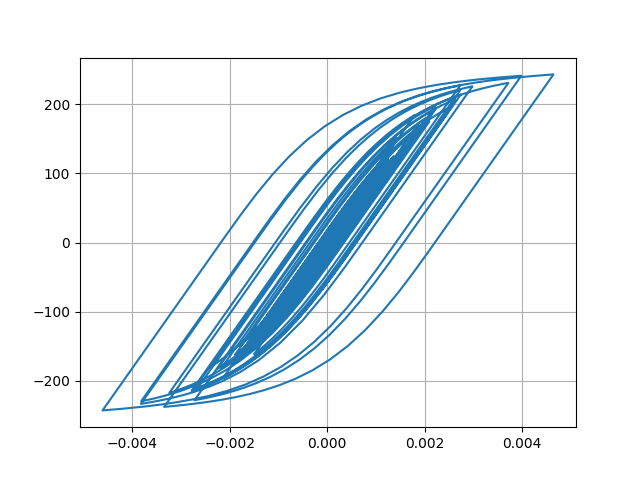

The table this chart was drawn from, first rows:
Desplacment, Force
0.0, 0.0
1.7619216033762397e-06, 0.1762
6.349123973678344e-06, 0.6349
1.2589843424058334e-05, 1.259
1.966105827103491e-05, 1.966
2.699055452174626e-05, 2.699
3.418156145294846e-05, 3.418
4.100106314040969e-05, 4.1
4.715511089966684e-05, 4.715
5.241811379331947e-05, 5.241
5.6734124252018074e-05, 5.672
6.0130859689640136e-05, 6.012
6.265814353259664e-05, 6.264
6.4519702711159e-05, 6.45
6.627101361282378e-05, 6.625
6.8395968439861e-05, 6.838
7.107295815714317e-05, 7.105
7.421376946093728e-05, 7.419
7.76066106600072e-05, 7.758
8.090210247286218e-05, 8.087
8.337853111941253e-05, 8.335
8.449135082171746e-05, 8.446
8.398005086067177e-05, 8.395
8.17919698598526e-05, 8.176
7.779075569006933e-05, 7.776
7.198451484605019e-05, 7.195
6.499327246276411e-05, 6.496
5.748970631446364e-05, 5.746
5.020948075691758e-05, 5.018
4.355772981490852e-05, 4.352
3.7326997308363885e-05, 3.729
3.1098494257967215e-05, 3.106
2.4624495252066936e-05, 2.459
1.7585295675913432e-05, 1.755
9.32844755182946e-06, 0.9294
-8.576873143292064e-07, -0.08918
-1.393641291313586e-05, -1.397
-3.0453095670874117e-05, -3.049
-5.0259476898718454e-05, -5.029
-7.265440772227478e-05, -7.267
-9.635221523612691e-05, -9.634
-0.0001201, -12.01
-0.0001431, -14.3
-0.0001646, -16.44
-0.0001831, -18.28
-0.0001975, -19.71
-0.0002072, -20.68
-0.0002127, -21.22
-0.0002161, -21.56
-0.0002196, -21.9
-0.0002246, -22.4
-0.0002317, -23.1
-0.0002402, -23.95
-0.0002492, -24.84
-0.0002585, -25.76
-0.0002678, -26.68
-0.0002768, -27.56
-0.000285, -28.38
-0.0002925, -29.11
-0.0002989, -29.75
... 2,941 more rows
